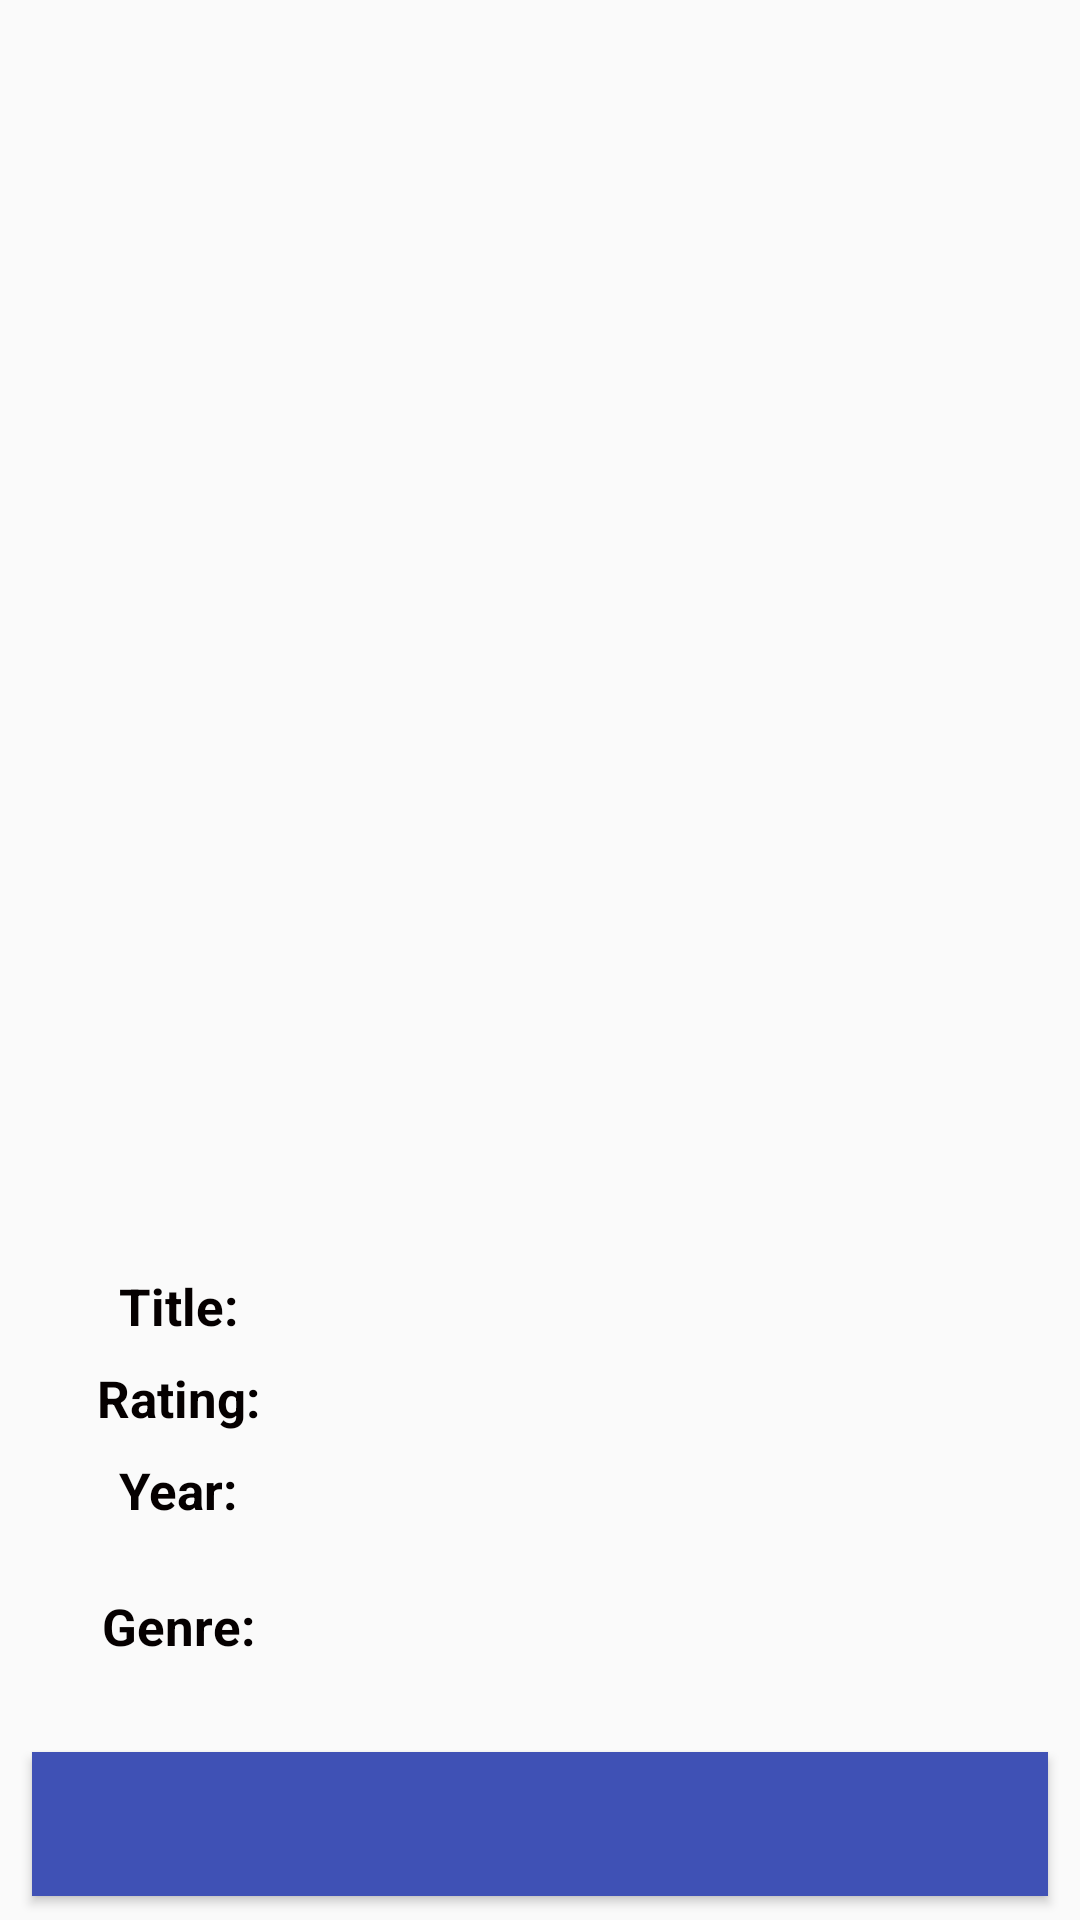

This screen was rendered from an Android layout file. Write that file and the resources it references.
<!-- AndroidManifest.xml: application theme AppTheme -->
<!-- res/layout/movie_detail_fragment.xml -->
<?xml version="1.0" encoding="utf-8"?>
<android.support.constraint.ConstraintLayout xmlns:android="http://schemas.android.com/apk/res/android"
    xmlns:app="http://schemas.android.com/apk/res-auto"
    android:layout_width="match_parent"
    android:layout_height="match_parent">

    <android.support.constraint.Guideline
        android:id="@+id/guideline4"
        android:layout_width="wrap_content"
        android:layout_height="wrap_content"
        android:orientation="vertical"
        app:layout_constraintGuide_percent="0.03" />

    <android.support.constraint.Guideline
        android:id="@+id/guideline5"
        android:layout_width="wrap_content"
        android:layout_height="wrap_content"
        android:orientation="horizontal"
        app:layout_constraintGuide_percent="0.65" />

    <android.support.constraint.Guideline
        android:id="@+id/guideline6"
        android:layout_width="wrap_content"
        android:layout_height="wrap_content"
        android:orientation="vertical"
        app:layout_constraintGuide_percent="0.97" />

    <android.support.constraint.Guideline
        android:id="@+id/guideline7"
        android:layout_width="wrap_content"
        android:layout_height="wrap_content"
        android:orientation="vertical"
        app:layout_constraintGuide_percent="0.3" />

    <ImageView
        android:id="@+id/movie_detail_image"
        android:layout_width="0dp"
        android:layout_height="0dp"
        android:layout_marginBottom="8dp"
        android:layout_marginTop="8dp"
        app:layout_constraintBottom_toTopOf="@+id/guideline5"
        app:layout_constraintEnd_toStartOf="@+id/guideline6"
        app:layout_constraintStart_toStartOf="@+id/guideline4"
        app:layout_constraintTop_toTopOf="parent" />

    <TextView
        android:id="@+id/title"
        android:layout_width="wrap_content"
        android:layout_height="wrap_content"
        android:layout_marginEnd="8dp"
        android:layout_marginLeft="8dp"
        android:layout_marginRight="8dp"
        android:layout_marginStart="8dp"
        android:layout_marginTop="8dp"
        android:text="@string/title"
        android:textSize="17sp"
        android:textStyle="bold"
        app:layout_constraintEnd_toStartOf="@+id/guideline7"
        app:layout_constraintStart_toStartOf="@+id/guideline4"
        app:layout_constraintTop_toTopOf="@+id/guideline5" />

    <TextView
        android:id="@+id/rating"
        android:layout_width="wrap_content"
        android:layout_height="wrap_content"
        android:layout_marginEnd="8dp"
        android:layout_marginLeft="8dp"
        android:layout_marginRight="8dp"
        android:layout_marginStart="8dp"
        android:layout_marginTop="8dp"
        android:text="@string/rating"
        android:textSize="17sp"
        android:textStyle="bold"
        app:layout_constraintEnd_toStartOf="@+id/guideline7"
        app:layout_constraintStart_toStartOf="@+id/guideline4"
        app:layout_constraintTop_toBottomOf="@+id/title" />

    <TextView
        android:id="@+id/year"
        android:layout_width="wrap_content"
        android:layout_height="wrap_content"
        android:layout_marginEnd="8dp"
        android:layout_marginLeft="8dp"
        android:layout_marginRight="8dp"
        android:layout_marginStart="8dp"
        android:layout_marginTop="8dp"
        android:text="@string/year"
        android:textSize="17sp"
        android:textStyle="bold"
        app:layout_constraintEnd_toStartOf="@+id/guideline7"
        app:layout_constraintStart_toStartOf="@+id/guideline4"
        app:layout_constraintTop_toBottomOf="@+id/rating" />

    <TextView
        android:id="@+id/genre"
        android:layout_width="wrap_content"
        android:layout_height="wrap_content"
        android:layout_marginBottom="8dp"
        android:layout_marginEnd="8dp"
        android:layout_marginLeft="8dp"
        android:layout_marginRight="8dp"
        android:layout_marginStart="8dp"
        android:layout_marginTop="8dp"
        android:text="@string/genre"
        android:textSize="17sp"
        android:textStyle="bold"
        app:layout_constraintBottom_toTopOf="@+id/guideline8"
        app:layout_constraintEnd_toStartOf="@+id/guideline7"
        app:layout_constraintStart_toStartOf="@+id/guideline4"
        app:layout_constraintTop_toBottomOf="@+id/year" />

    <android.support.constraint.Guideline
        android:id="@+id/guideline8"
        android:layout_width="wrap_content"
        android:layout_height="wrap_content"
        android:orientation="horizontal"
        app:layout_constraintGuide_percent="0.9" />

    <Button
        android:id="@+id/bookmark_button"
        android:layout_width="0dp"
        android:layout_height="0dp"
        android:layout_marginBottom="8dp"
        android:layout_marginTop="8dp"
        android:background="@color/colorPrimary"
        android:textColor="@color/colorWhite"
        android:textSize="17sp"
        app:layout_constraintBottom_toBottomOf="parent"
        app:layout_constraintEnd_toStartOf="@+id/guideline6"
        app:layout_constraintHorizontal_bias="0.0"
        app:layout_constraintStart_toStartOf="@+id/guideline4"
        app:layout_constraintTop_toTopOf="@+id/guideline8"
        app:layout_constraintVertical_bias="0.538" />

    <TextView
        android:id="@+id/movie_detail_title"
        android:layout_width="wrap_content"
        android:layout_height="wrap_content"
        android:layout_marginEnd="8dp"
        android:layout_marginLeft="8dp"
        android:layout_marginRight="8dp"
        android:layout_marginStart="8dp"
        android:textSize="17sp"
        app:layout_constraintEnd_toStartOf="@+id/guideline6"
        app:layout_constraintStart_toStartOf="@+id/guideline7"
        app:layout_constraintTop_toTopOf="@+id/title" />

    <TextView
        android:id="@+id/movie_detail_rating"
        android:layout_width="wrap_content"
        android:layout_height="wrap_content"
        android:layout_marginEnd="8dp"
        android:layout_marginLeft="8dp"
        android:layout_marginRight="8dp"
        android:layout_marginStart="8dp"
        android:layout_marginTop="8dp"
        android:textSize="17sp"
        app:layout_constraintEnd_toStartOf="@+id/guideline6"
        app:layout_constraintStart_toStartOf="@+id/guideline7"
        app:layout_constraintTop_toBottomOf="@+id/movie_detail_title" />

    <TextView
        android:id="@+id/movie_detail_year"
        android:layout_width="wrap_content"
        android:layout_height="wrap_content"
        android:layout_marginEnd="8dp"
        android:layout_marginLeft="8dp"
        android:layout_marginRight="8dp"
        android:layout_marginStart="8dp"
        android:layout_marginTop="8dp"
        android:textSize="17sp"
        app:layout_constraintEnd_toStartOf="@+id/guideline6"
        app:layout_constraintStart_toStartOf="@+id/guideline7"
        app:layout_constraintTop_toBottomOf="@+id/movie_detail_rating" />

    <TextView
        android:id="@+id/movie_detail_genre"
        android:layout_width="wrap_content"
        android:layout_height="wrap_content"
        android:layout_marginBottom="8dp"
        android:layout_marginEnd="8dp"
        android:layout_marginLeft="8dp"
        android:layout_marginRight="8dp"
        android:layout_marginStart="8dp"
        android:layout_marginTop="8dp"
        android:textSize="17sp"
        app:layout_constraintBottom_toTopOf="@+id/guideline8"
        app:layout_constraintEnd_toStartOf="@+id/guideline6"
        app:layout_constraintStart_toStartOf="@+id/guideline7"
        app:layout_constraintTop_toBottomOf="@+id/movie_detail_year" />

</android.support.constraint.ConstraintLayout>
<!-- resources referenced by this layout -->
<resources>
  <color name="colorPrimary">#3F51B5</color>
  <color name="colorWhite">#fcfcfc</color>
  <string name="genre">Genre:</string>
  <string name="rating">Rating:</string>
  <string name="title">Title:</string>
  <string name="year">Year:</string>
  <style name="AppTheme" parent="Theme.AppCompat.Light">
          
          <item name="colorPrimary">@color/colorPrimary</item>
          <item name="colorPrimaryDark">@color/colorPrimaryDark</item>
          <item name="colorAccent">@color/colorAccent</item>
          <item name="android:textColorPrimary">@color/colorWhite</item>
          <item name="android:textColor">@color/colorBlack</item>
      </style>
  <color name="colorPrimaryDark">#303F9F</color>
  <color name="colorAccent">#FF4081</color>
  <color name="colorBlack">#050000</color>
</resources>
